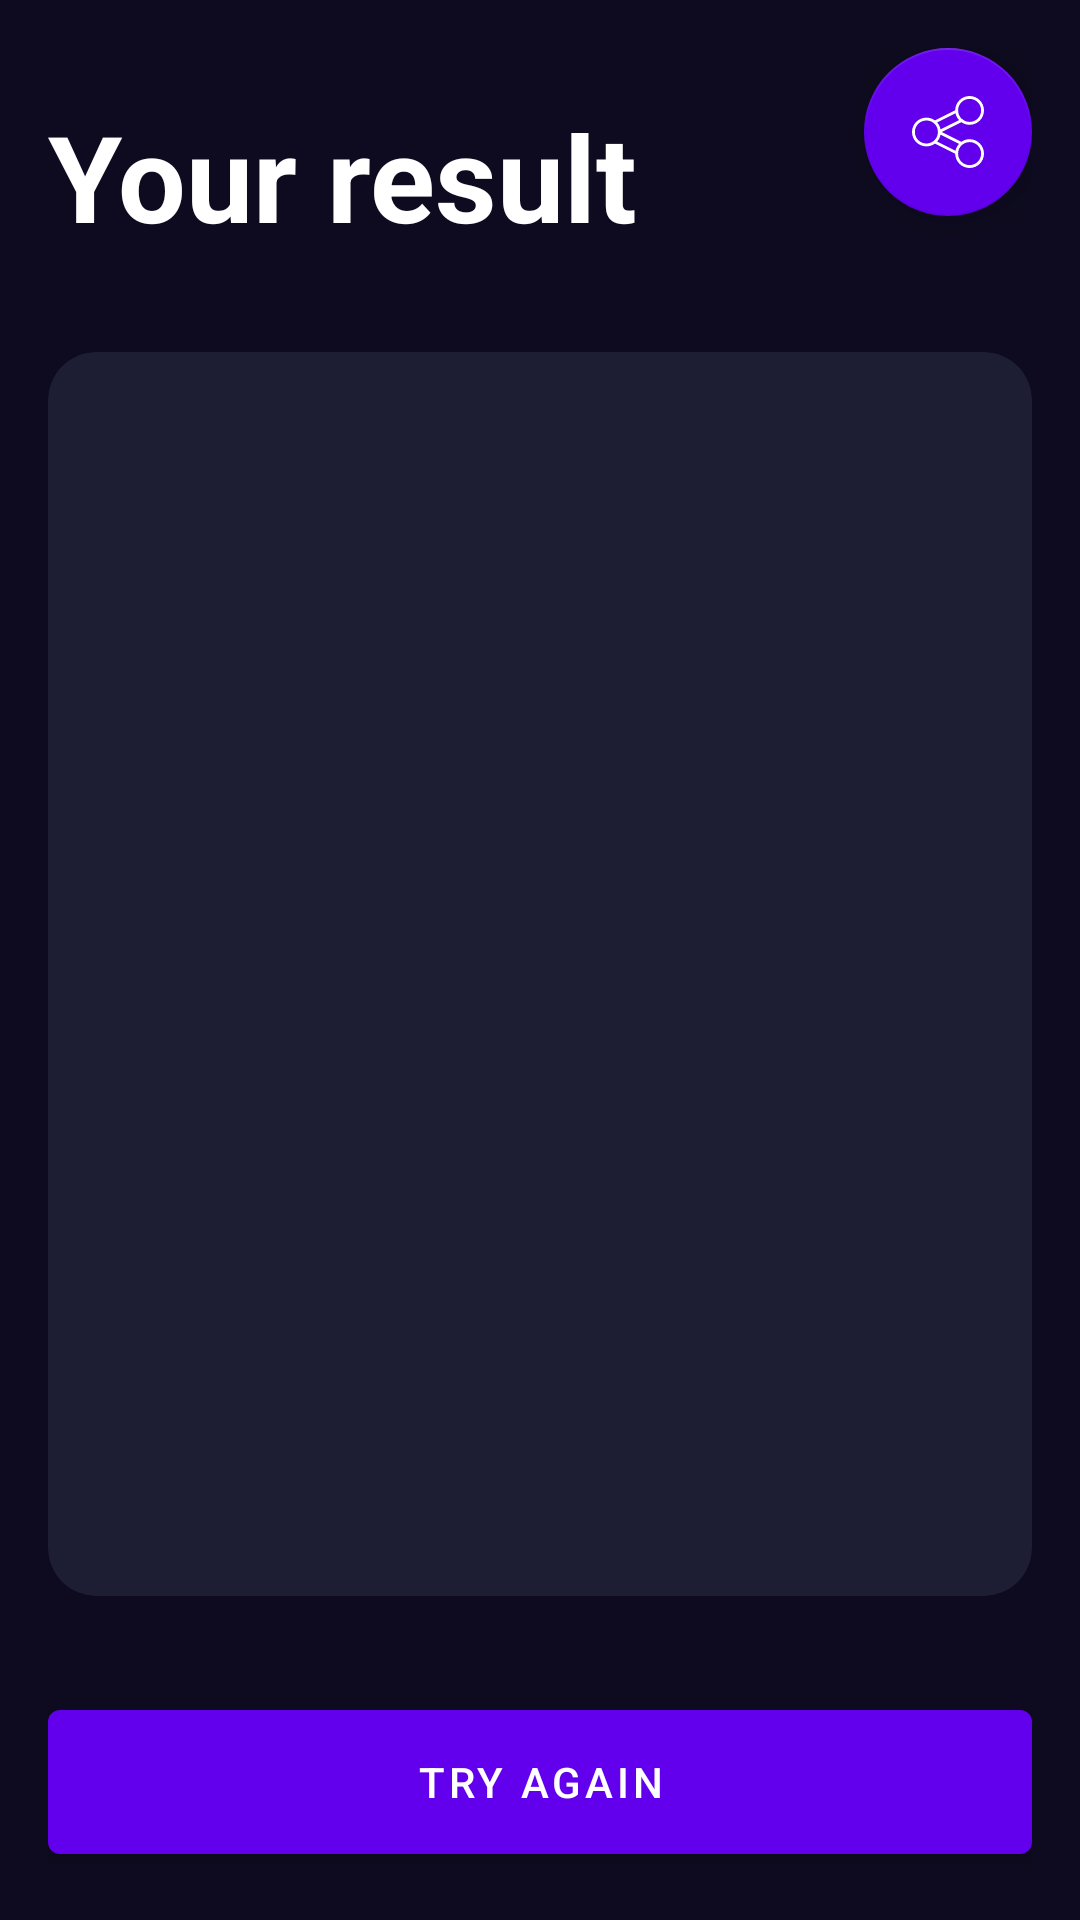

Here is an Android app screen rendered from its layout file. Give the layout XML and the strings, colors and styles it references.
<!-- AndroidManifest.xml: application theme Theme.MyApplication -->
<!-- res/layout/activity_result_imc.xml -->
<?xml version="1.0" encoding="utf-8"?>
<androidx.constraintlayout.widget.ConstraintLayout xmlns:android="http://schemas.android.com/apk/res/android"
    xmlns:app="http://schemas.android.com/apk/res-auto"
    xmlns:tools="http://schemas.android.com/tools"
    android:layout_width="match_parent"
    android:layout_height="match_parent"
    android:background="@color/background_app"
    android:padding="16dp">

    <TextView
        android:id="@+id/tvTitle"
        android:layout_width="wrap_content"
        android:layout_height="wrap_content"
        android:layout_marginTop="16dp"
        android:text="@string/result"
        android:textColor="@color/white"
        android:textSize="40sp"
        android:textStyle="bold"
        app:layout_constraintStart_toStartOf="parent"
        app:layout_constraintTop_toTopOf="parent" />


    <com.google.android.material.floatingactionbutton.FloatingActionButton
        android:id="@+id/buttonShare"
        android:layout_width="wrap_content"
        android:layout_height="wrap_content"
        android:text="@string/recalculate"
        app:icon="@drawable/ic_again"
        app:layout_constraintEnd_toEndOf="parent"
        app:layout_constraintTop_toTopOf="parent"
        android:src="@drawable/ic_share"
        app:backgroundTint="@color/purple_500"
        app:tint="@color/white"/>

    <androidx.cardview.widget.CardView
        android:id="@+id/cardViewResult"
        android:layout_width="0dp"
        android:layout_height="0dp"
        android:layout_marginVertical="32dp"
        app:cardBackgroundColor="@color/background_component"
        app:cardCornerRadius="16dp"
        app:layout_constraintBottom_toTopOf="@+id/buttonRecalculate"
        app:layout_constraintEnd_toEndOf="parent"
        app:layout_constraintStart_toStartOf="parent"
        app:layout_constraintTop_toBottomOf="@+id/tvTitle">


        <LinearLayout
            android:layout_width="match_parent"
            android:layout_height="match_parent"
            android:layout_margin="16dp"
            android:gravity="center"
            android:orientation="vertical">

            <TextView
                android:id="@+id/tvResult"
                android:layout_width="wrap_content"
                android:layout_height="wrap_content"
                android:textSize="27sp"
                android:textStyle="bold"
                tools:text="EXAMPLE TEXT" />

            <TextView
                android:id="@+id/tvBMI"
                android:layout_width="wrap_content"
                android:layout_height="wrap_content"
                android:layout_marginVertical="64dp"
                android:textColor="@color/white"
                android:textSize="70sp"
                android:textStyle="bold"
                tools:text="23.4 BMI" />

            <TextView
                android:id="@+id/tvSuggest"
                android:layout_width="wrap_content"
                android:layout_height="wrap_content"
                android:gravity="center"
                android:textColor="@color/white"
                android:textSize="25sp"
                tools:text="EXAMPLE TEXT" />


        </LinearLayout>
    </androidx.cardview.widget.CardView>

    <com.google.android.material.button.MaterialButton
        android:id="@+id/buttonRecalculate"
        android:layout_width="0dp"
        android:layout_height="60dp"
        android:text="@string/recalculate"
        app:icon="@drawable/ic_again"
        app:layout_constraintBottom_toBottomOf="parent"
        app:layout_constraintEnd_toEndOf="parent"
        app:layout_constraintStart_toStartOf="parent" />


</androidx.constraintlayout.widget.ConstraintLayout>
<!-- resources referenced by this layout -->
<resources>
  <color name="background_app">#0E0B20</color>
  <color name="background_component">#1D1E33</color>
  <color name="purple_500">#FF6200EE</color>
  <color name="white">#FFFFFFFF</color>
  <!-- drawable ic_share (drawable) -->
  <vector xmlns:android="http://schemas.android.com/apk/res/android"
      android:width="50dp"
      android:height="50dp"
      android:viewportWidth="50"
      android:viewportHeight="50">
    <path
        android:fillColor="#FF000000"
        android:pathData="M40,0C34.531,0 30.066,4.422 30,9.875L15.906,16.938C14.25,15.719 12.207,15 10,15C4.488,15 0,19.488 0,25C0,30.512 4.488,35 10,35C12.207,35 14.25,34.281 15.906,33.063L30,40.125C30.066,45.578 34.531,50 40,50C45.512,50 50,45.512 50,40C50,34.488 45.512,30 40,30C37.875,30 35.902,30.676 34.281,31.813L20.625,25L34.281,18.188C35.902,19.324 37.875,20 40,20C45.512,20 50,15.512 50,10C50,4.488 45.512,0 40,0ZM40,2C44.43,2 48,5.57 48,10C48,14.43 44.43,18 40,18C38.363,18 36.859,17.492 35.594,16.656C35.469,16.238 35.09,15.949 34.656,15.938C34.652,15.934 34.629,15.941 34.625,15.938C33.23,14.676 32.293,12.91 32.063,10.938C32.273,10.586 32.25,10.141 32,9.813C32.102,5.473 35.633,2 40,2ZM30.219,12C30.59,13.809 31.449,15.438 32.656,16.75L19.813,23.188C19.473,21.359 18.656,19.711 17.469,18.375ZM10,17C11.852,17 13.555,17.609 14.906,18.656C14.918,18.664 14.926,18.68 14.938,18.688C14.945,18.707 14.957,18.73 14.969,18.75C15.055,18.855 15.16,18.938 15.281,19C15.285,19.004 15.309,18.996 15.313,19C16.809,20.328 17.797,22.223 17.969,24.344C17.855,24.617 17.867,24.926 18,25.188C17.98,25.27 17.969,25.352 17.969,25.438C17.848,27.656 16.84,29.629 15.281,31C15.188,31.059 15.102,31.133 15.031,31.219C13.656,32.332 11.914,33 10,33C5.57,33 2,29.43 2,25C2,20.57 5.57,17 10,17ZM19.813,26.813L32.656,33.25C31.449,34.563 30.59,36.191 30.219,38L17.469,31.625C18.656,30.289 19.473,28.641 19.813,26.813ZM40,32C44.43,32 48,35.57 48,40C48,44.43 44.43,48 40,48C35.57,48 32,44.43 32,40C32,37.594 33.047,35.434 34.719,33.969C34.742,33.949 34.762,33.93 34.781,33.906C34.785,33.902 34.809,33.91 34.813,33.906C34.973,33.84 35.113,33.73 35.219,33.594C36.555,32.598 38.199,32 40,32Z"/>
  </vector>
  <string name="recalculate">Try again</string>
  <string name="result">Your result</string>
  <style name="Theme.MyApplication" parent="Theme.MaterialComponents.DayNight.DarkActionBar">
          
          <item name="colorPrimary">@color/purple_500</item>
          <item name="colorPrimaryVariant">@color/purple_700</item>
          <item name="colorOnPrimary">@color/white</item>
          
          <item name="colorSecondary">@color/teal_200</item>
          <item name="colorSecondaryVariant">@color/teal_700</item>
          <item name="colorOnSecondary">@color/black</item>
          
          <item name="android:statusBarColor">?attr/colorPrimaryVariant</item>
          
  
  
      </style>
  <color name="purple_700">#FF3700B3</color>
  <color name="teal_200">#FF03DAC5</color>
  <color name="teal_700">#FF018786</color>
  <color name="black">#FF000000</color>
</resources>
